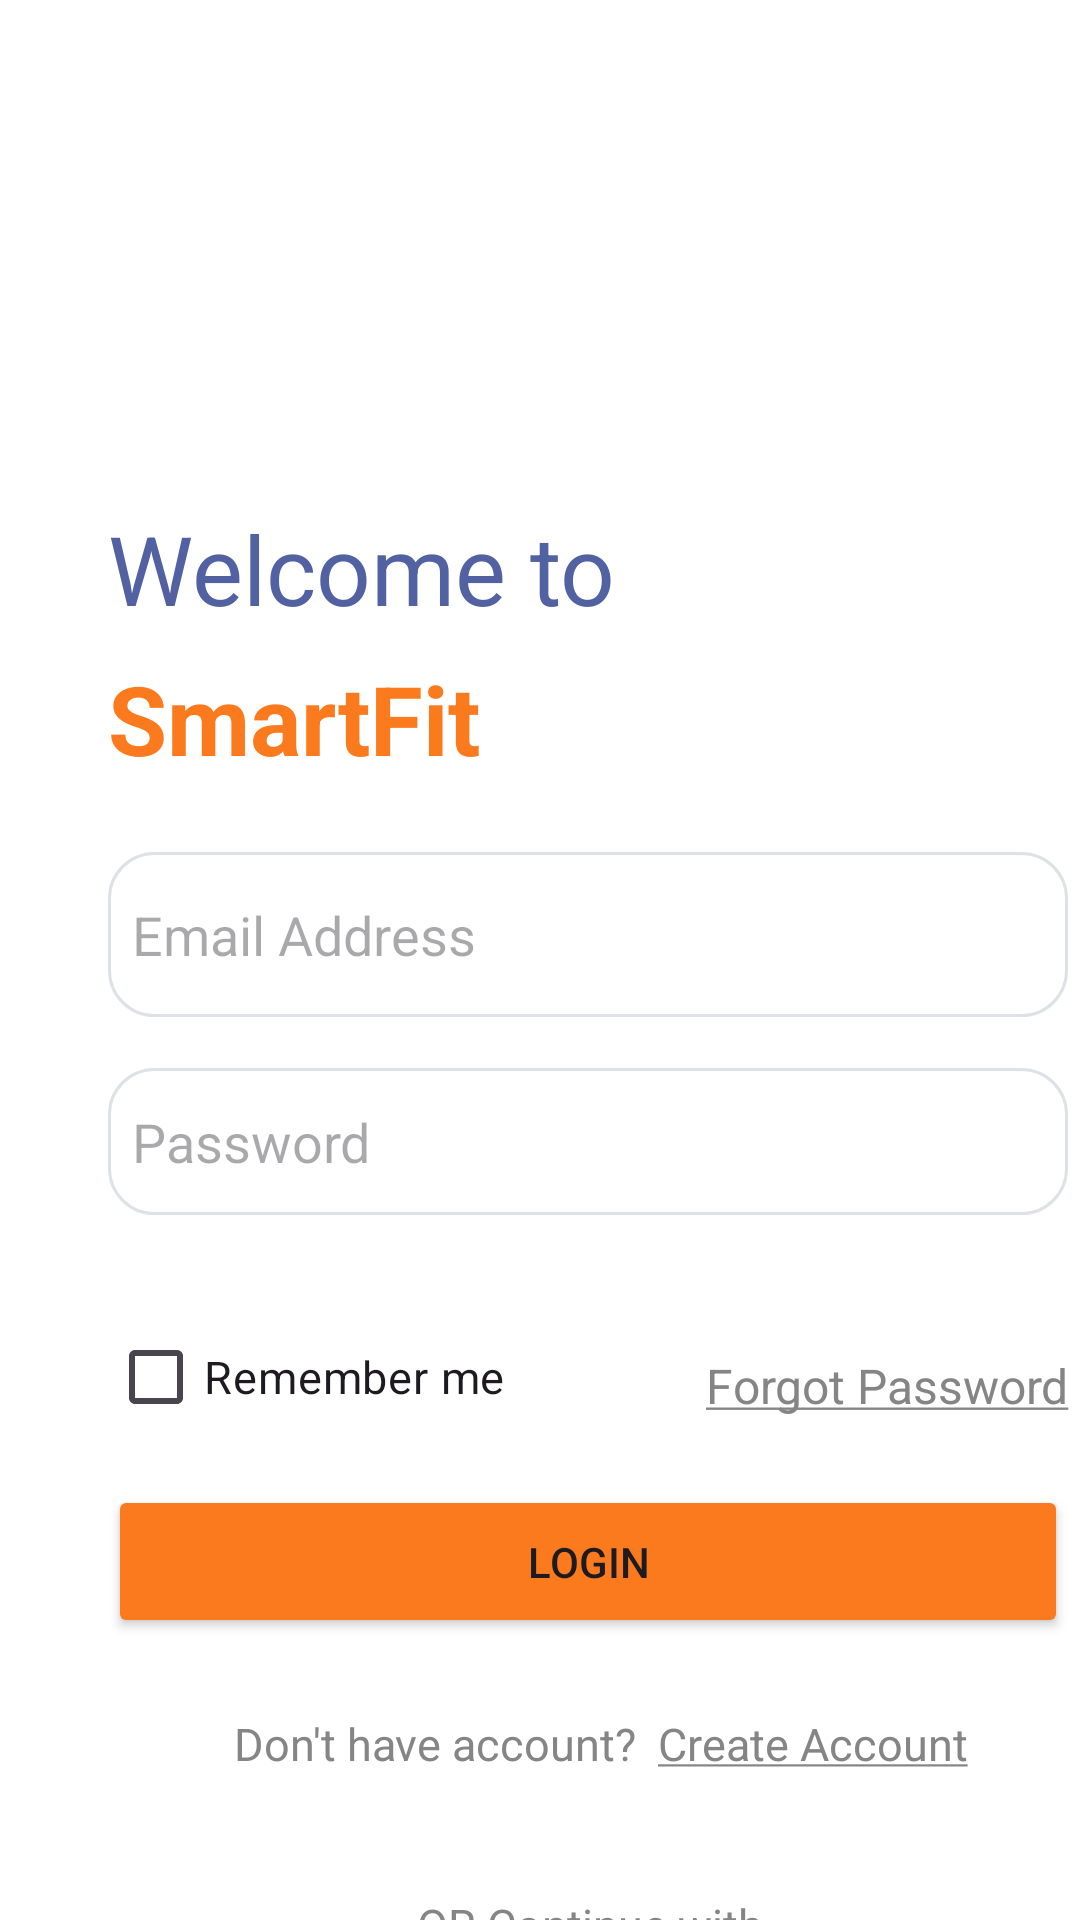

Reconstruct the res/layout file that produces this screen, plus the resources it refers to.
<!-- AndroidManifest.xml: application theme Theme.Smartfit -->
<!-- res/layout/activity_login.xml -->
<?xml version="1.0" encoding="utf-8"?>
<androidx.constraintlayout.widget.ConstraintLayout xmlns:android="http://schemas.android.com/apk/res/android"
    xmlns:app="http://schemas.android.com/apk/res-auto"
    xmlns:tools="http://schemas.android.com/tools"
    android:id="@+id/main"
    android:layout_width="match_parent"
    android:layout_height="match_parent"
    android:background="#ffffff"
    android:backgroundTint="#ffffff"
    tools:context=".login"
    tools:layout_editor_absoluteX="-96dp"
    tools:layout_editor_absoluteY="-6dp">

    <TextView
        android:id="@+id/textView6"
        android:layout_width="wrap_content"
        android:layout_height="wrap_content"
        android:layout_marginStart="139dp"
        android:layout_marginTop="40dp"
        android:text="OR Continue with"
        android:textColor="#858585"
        android:textSize="15sp"
        app:layout_constraintStart_toStartOf="parent"
        app:layout_constraintTop_toBottomOf="@+id/create" />

    <TextView
        android:id="@+id/create"
        android:layout_width="wrap_content"
        android:layout_height="wrap_content"
        android:layout_marginStart="7dp"
        android:layout_marginTop="25dp"
        android:text="@string/create_account"
        android:textColor="#858585"
        android:textSize="15sp"
        app:layout_constraintStart_toEndOf="@+id/textView4"
        app:layout_constraintTop_toBottomOf="@+id/button" />

    <TextView
        android:id="@+id/textView4"
        android:layout_width="wrap_content"
        android:layout_height="wrap_content"
        android:layout_marginStart="78dp"
        android:layout_marginTop="25dp"
        android:text="Don't have account?"
        android:textColor="#858585"
        android:textSize="15sp"
        app:layout_constraintStart_toStartOf="parent"
        app:layout_constraintTop_toBottomOf="@+id/button" />

    <EditText
        android:id="@+id/editTextTextPassword"
        android:layout_width="320dp"
        android:layout_height="49dp"
        android:layout_marginStart="36dp"
        android:layout_marginTop="17dp"
        android:background="@drawable/edittext_border"
        android:ems="10"
        android:hint="Password"
        android:inputType="textPassword"
        app:layout_constraintStart_toStartOf="parent"
        app:layout_constraintTop_toBottomOf="@+id/editTextText2" />

    <TextView
        android:id="@+id/textView2"
        android:layout_width="wrap_content"
        android:layout_height="wrap_content"
        android:layout_marginStart="36dp"
        android:layout_marginTop="7dp"
        android:text="SmartFit"
        android:textColor="@color/orange"
        android:textSize="32sp"
        android:textStyle="bold"
        app:layout_constraintStart_toStartOf="parent"
        app:layout_constraintTop_toBottomOf="@+id/textView" />

    <TextView
        android:id="@+id/textView"
        android:layout_width="wrap_content"
        android:layout_height="wrap_content"
        android:layout_marginStart="36dp"
        android:layout_marginTop="168dp"
        android:text="Welcome to"
        android:textColor="#5261a1"
        android:textSize="32sp"
        app:layout_constraintStart_toStartOf="parent"
        app:layout_constraintTop_toTopOf="parent" />

    <EditText
        android:id="@+id/editTextText2"
        android:layout_width="320dp"
        android:layout_height="55dp"
        android:layout_marginStart="36dp"
        android:layout_marginTop="23dp"
        android:background="@drawable/edittext_border"
        android:ems="10"
        android:hint="Email Address"
        android:inputType="textEmailAddress"
        app:layout_constraintStart_toStartOf="parent"
        app:layout_constraintTop_toBottomOf="@+id/textView2" />


    <TextView
        android:id="@+id/forgot"
        android:layout_width="wrap_content"
        android:layout_height="wrap_content"
        android:layout_marginStart="63dp"
        android:layout_marginTop="46dp"
        android:text="@string/forgot_password"
        android:textColor="#858585"
        android:textSize="16sp"
        app:layout_constraintStart_toEndOf="@+id/checkBox"
        app:layout_constraintTop_toBottomOf="@+id/editTextTextPassword" />

    <CheckBox
        android:id="@+id/checkBox"
        android:layout_width="wrap_content"
        android:layout_height="wrap_content"
        android:layout_marginStart="36dp"
        android:layout_marginTop="30dp"
        android:buttonTint="@color/orange"
        android:text="Remember me "
        android:textSize="15sp"
        app:layout_constraintStart_toStartOf="parent"
        app:layout_constraintTop_toBottomOf="@+id/editTextTextPassword" />

    <Button
        android:id="@+id/button"
        android:layout_width="320dp"
        android:layout_height="51dp"
        android:layout_marginStart="36dp"
        android:layout_marginTop="12dp"
        android:backgroundTint="@color/orange"
        android:text="Login"
        app:layout_constraintStart_toStartOf="parent"
        app:layout_constraintTop_toBottomOf="@+id/checkBox" />

    <androidx.constraintlayout.widget.Barrier
        android:layout_width="wrap_content"
        android:layout_height="wrap_content"
        app:barrierDirection="top" />

    <androidx.constraintlayout.widget.Barrier
        android:layout_width="wrap_content"
        android:layout_height="wrap_content"
        app:barrierDirection="left" />

    <androidx.constraintlayout.widget.Barrier
        android:layout_width="wrap_content"
        android:layout_height="wrap_content"
        app:barrierDirection="top" />


    <LinearLayout
        android:id="@+id/linearLayout"
        android:layout_width="140dp"
        android:layout_height="wrap_content"
        android:layout_marginStart="126dp"
        android:layout_marginTop="33dp"
        android:gravity="center_vertical"
        android:orientation="horizontal"
        app:layout_constraintStart_toStartOf="parent"
        app:layout_constraintTop_toBottomOf="@+id/textView6">

        <ImageView
            android:id="@+id/imageView3"
            android:layout_width="57dp"
            android:layout_height="39dp"
            app:srcCompat="@drawable/google_logo"
            tools:layout_editor_absoluteX="36dp"
            tools:layout_editor_absoluteY="636dp" />

        <TextView
            android:id="@+id/textView7"
            android:layout_width="wrap_content"
            android:layout_height="wrap_content"
            android:text="Google"
            android:textColor="@color/orange"
            android:textSize="16sp"
            tools:layout_editor_absoluteX="93dp"
            tools:layout_editor_absoluteY="644dp" />
    </LinearLayout>

    <androidx.constraintlayout.widget.Group
        android:layout_width="23dp"
        android:layout_height="30dp" />

    <androidx.constraintlayout.widget.Group
        android:layout_width="wrap_content"
        android:layout_height="wrap_content" />

</androidx.constraintlayout.widget.ConstraintLayout>
<!-- resources referenced by this layout -->
<resources>
  <color name="orange">#fc7a1e</color>
  <!-- drawable edittext_border (drawable) -->
  <?xml version="1.0" encoding="utf-8"?>
  <shape xmlns:android="http://schemas.android.com/apk/res/android">
      <solid android:color="@android:color/white" />
      <stroke
          android:width="1dp"
          android:color="#dee2e6" /> 
      <corners android:radius="15dp" /> 
      <padding
          android:left="8dp"
          android:top="8dp"
          android:right="8dp"
          android:bottom="8dp" />
  </shape>
  <!-- drawable google_logo: png bitmap (drawable, 57305 bytes) -->
  <string name="create_account"><u>Create Account</u></string>
  <string name="forgot_password"><u>Forgot Password</u></string>
  <style name="Theme.Smartfit" parent="Base.Theme.Smartfit" />
  <style name="Base.Theme.Smartfit" parent="Theme.Material3.DayNight.NoActionBar">
          
          
      </style>
</resources>
